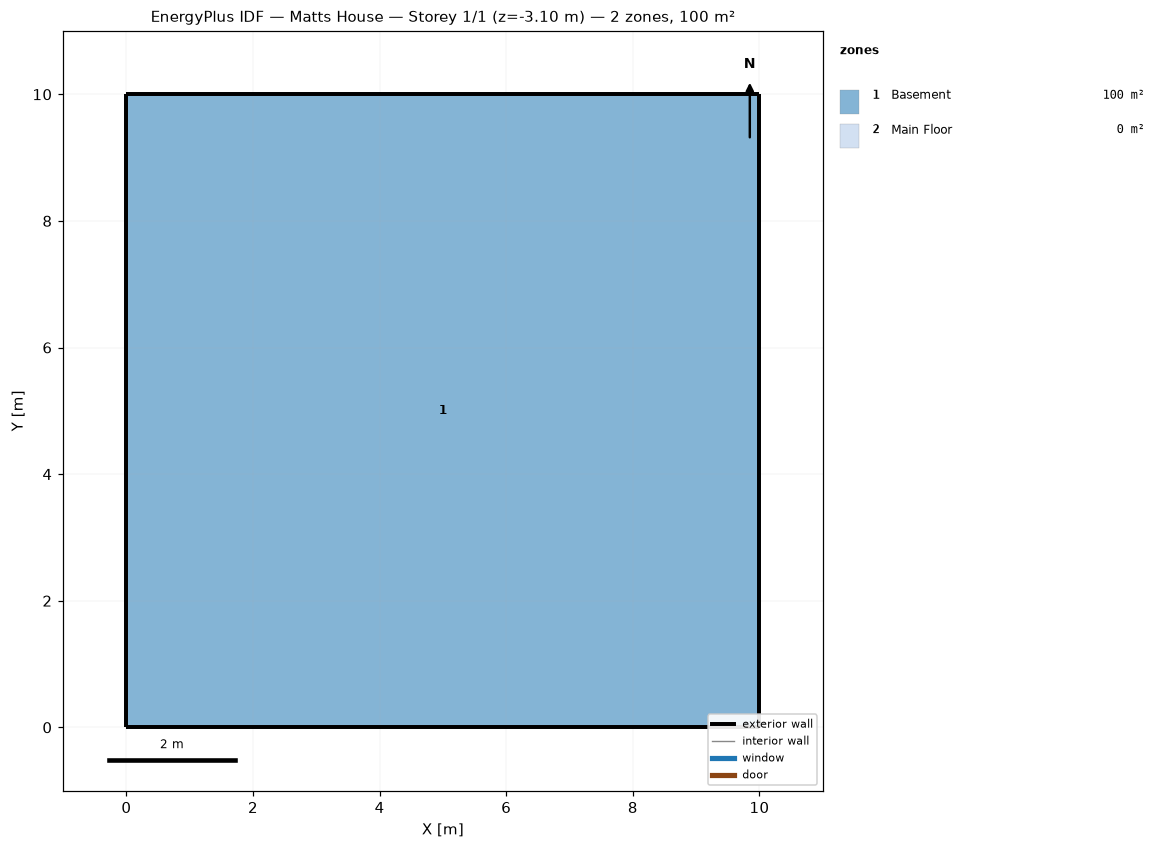
=== STOREY PLAN SPEC (per zone: floor XY polygon, exterior-wall plan segments, windows/doors) ===
zone 1: Basement  (100.0 m²)
  floor: (10.00, 10.00) (10.00, 0.00) (0.00, 0.00) (0.00, 10.00)
  interior walls: 4
zone 2: Main Floor  (0.0 m²)
  exterior wall: (10.00, 10.00) – (0.00, 10.00)  [10.0 m]
  exterior wall: (0.00, 0.00) – (10.00, 0.00)  [10.0 m]
  exterior wall: (10.00, 0.00) – (10.00, 10.00)  [10.0 m]
  exterior wall: (0.00, 10.00) – (0.00, 0.00)  [10.0 m]

=== DERIVED (storey summary) ===
Building: Matts House
Storey: 1 of 1  (floor level z = -3.10 m)
Storey gross floor area: 100.0 m²
Zones on this storey: 2
  - Basement: floor 100.0 m²
  - Main Floor: floor 0.0 m²; exterior wall 40.0 m (124.0 m²); WWR 0.0%
Zone adjacency: (none detected)